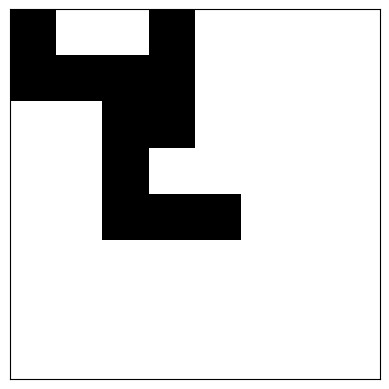

This chart was generated by the following Python code:
#!/usr/bin/env python3
# -*- coding: utf-8 -*-
"""
Created on Mon Aug  8 21:41:17 2022

@author: jbakermans
"""

import numpy as np
import matplotlib.pyplot as plt

# Define all primitive shapes
primitives = (
    np.array([[1,1],[1,0]]),
    np.array([[1,1],[0,1]]),
    np.array([[1,0],[1,1]]),
    np.array([[0,1],[1,1]]),
    np.array([[1]]),
    np.array([[1],[1]]),
    np.array([[1,1]]),
    np.array([[1],[1],[1]]),
    np.array([[1,1,1]])
    )

# Set canvas side lengths
canvas_l = 8

# Render list of shapes and positions to canvas
def render_shapes(shapes, positions, 
                  canvas=None, primitives=primitives, l=canvas_l):
    # Create empty canvas, if not provided
    canvas = np.zeros([canvas_l, canvas_l]) if canvas is None else canvas
    # shapes is list of primitive indices, positions is list of where they go
    for s, p in zip(shapes, positions):
        # Cut off shape if it doesn't fit
        w = min([primitives[s].shape[1], l - p[0]])
        h = min([primitives[s].shape[0], l - p[1]]) 
        # Copy shape values to appropriate canvast pixels
        canvas[p[0]:(p[0] + h), p[1]:(p[1] + w)] = \
            primitives[s][:h, :w]
    # Return canvas with primitives on it
    return canvas

# Plot canvas
def plot_canvas(canvas, ax=None):
    # Create axes if not existing
    if ax is None: 
        # New axes
        ax = plt.axes()
        # Remove ticks
        ax.set_xticks([])
        ax.set_yticks([])
    # Plot input canvas
    ax.imshow(canvas, cmap='Greys')
    # Return axes for further processing
    return ax

# Create shape and plot
shapes = [2, 3, 0, 8]
pos = [[0, 0], [0, 2], [2, 2], [4, 2]]
plot_canvas(render_shapes(shapes, pos))
